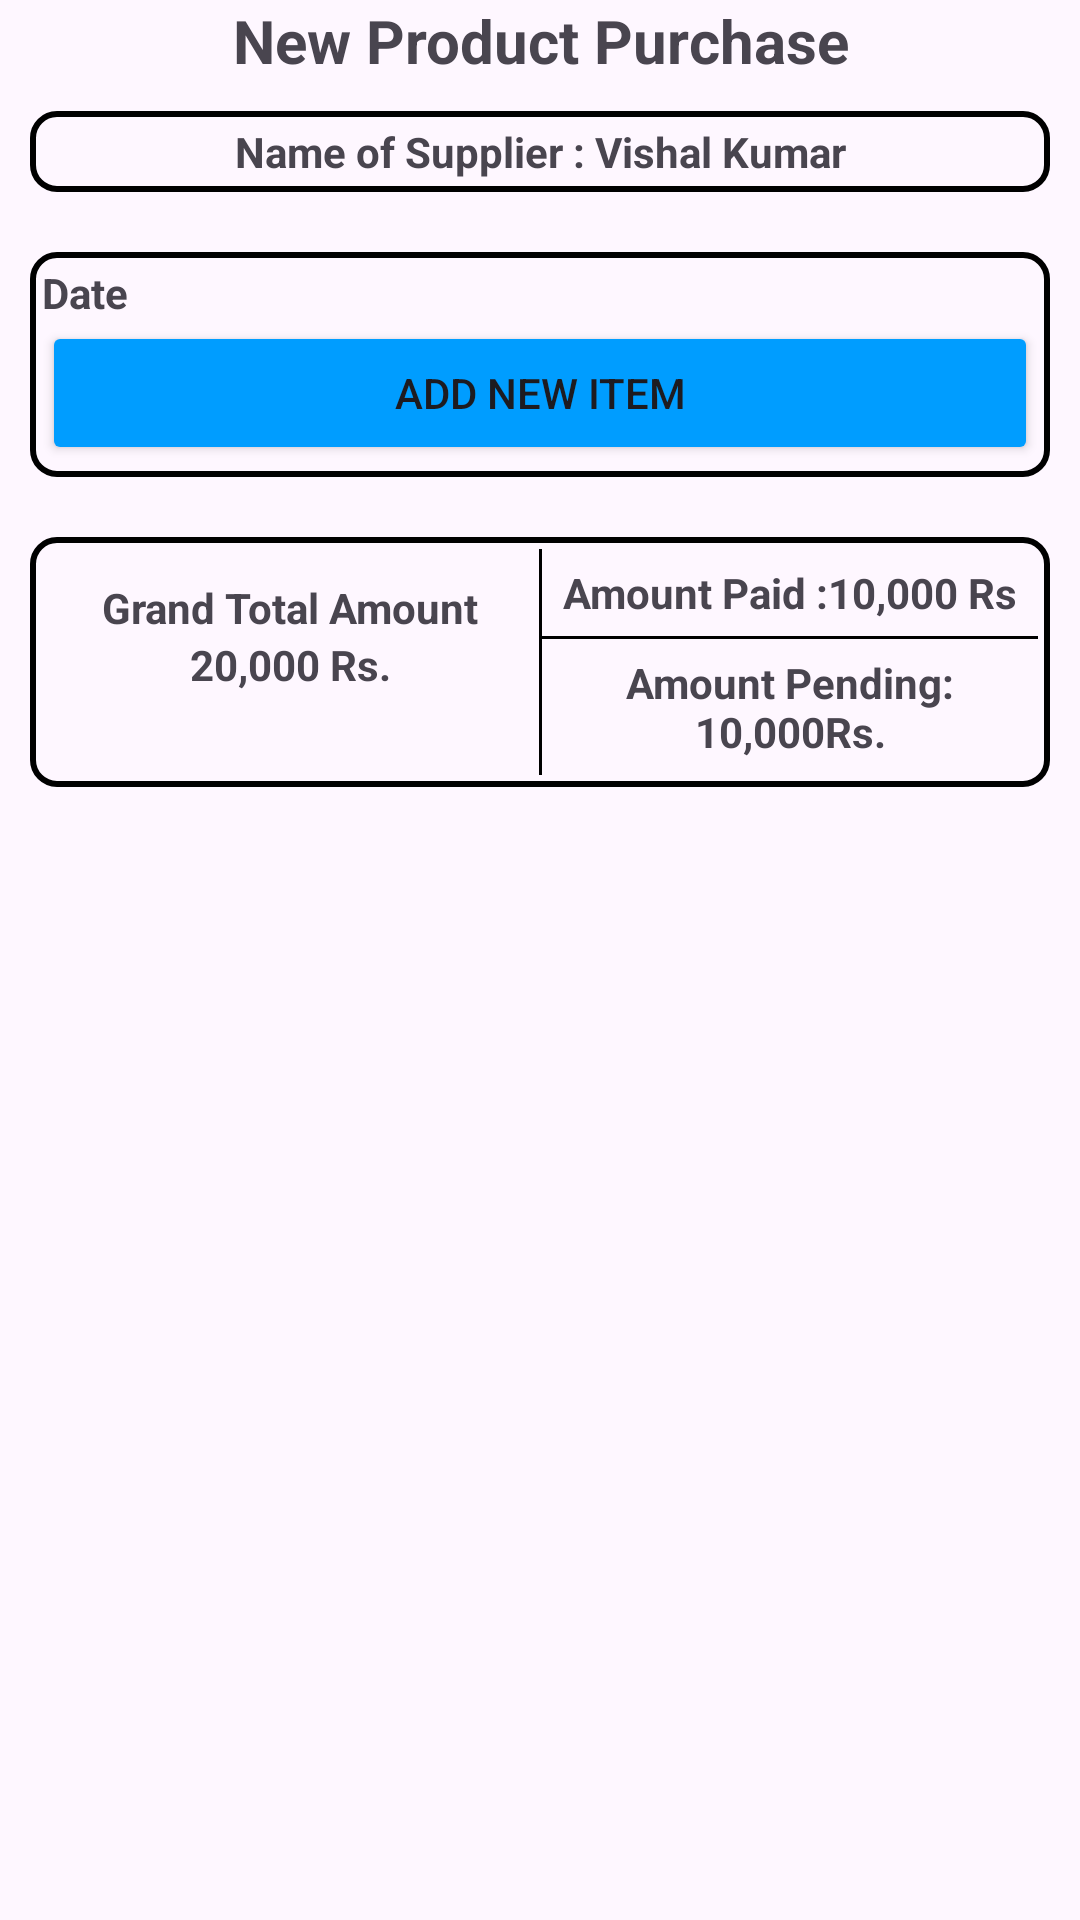

Reconstruct the res/layout file that produces this screen, plus the resources it refers to.
<!-- AndroidManifest.xml: application theme Base.Theme.InventoryManager -->
<!-- res/layout/fragment_new_product_purchase_from_supplier.xml -->
<?xml version="1.0" encoding="utf-8"?>
<androidx.constraintlayout.widget.ConstraintLayout xmlns:android="http://schemas.android.com/apk/res/android"
    xmlns:tools="http://schemas.android.com/tools"
    android:layout_width="match_parent"
    android:layout_height="match_parent"
    xmlns:app="http://schemas.android.com/apk/res-auto"
    tools:context=".home.view.fragment.NewProductPurchaseFromSupplierFragment">

    <LinearLayout
        android:layout_width="match_parent"
        android:layout_height="match_parent"
        app:layout_constraintStart_toStartOf="parent"
        android:orientation="vertical"
        app:layout_constraintTop_toTopOf="parent">
        <TextView
            android:layout_width="match_parent"
            android:layout_height="wrap_content"
            android:text="New Product Purchase"
            android:textSize="20dp"
            android:textStyle="bold"
            android:textAlignment="center"/>

        <LinearLayout
            android:layout_width="match_parent"
            android:layout_height="wrap_content"
            android:layout_margin="10dp"
            android:background="@drawable/border_circular"
            android:orientation="horizontal">
            <TextView
                android:layout_width="match_parent"
                android:layout_height="wrap_content"
                android:text="Name of Supplier : Vishal Kumar"
                android:layout_weight="1"
                android:textSize="14dp"
                android:gravity="center"
                android:textStyle="bold" />
        </LinearLayout>

        <LinearLayout
            android:layout_width="match_parent"
            android:layout_height="wrap_content"
            android:layout_margin="10dp"
            android:background="@drawable/border_circular"
            android:orientation="vertical">
            <TextView
                android:id="@+id/editTextDate"
                android:layout_width="match_parent"
                android:layout_height="wrap_content"
                android:text="Date"
                android:layout_weight="1"
                android:textSize="14dp"
                android:textStyle="bold" />
            <androidx.recyclerview.widget.RecyclerView
                android:id="@+id/rvNewItemsFromSupplier"
                android:layout_width="match_parent"
                android:layout_height="wrap_content"/>

            <Button
                android:layout_width="match_parent"
                android:layout_height="wrap_content"
                android:text="Add New Item"
                android:backgroundTint="@color/app_theme"/>
        </LinearLayout>


        <LinearLayout
            android:layout_width="match_parent"
            android:layout_height="wrap_content"
            android:layout_margin="10dp"
            android:background="@drawable/border_circular"
            android:orientation="horizontal">
            <LinearLayout
                android:layout_width="match_parent"
                android:layout_height="wrap_content"
                android:layout_margin="10dp"
                android:layout_weight="1"
                android:orientation="vertical">
                <TextView
                    android:layout_width="match_parent"
                    android:layout_height="wrap_content"
                    android:text="Grand Total Amount"
                    android:layout_weight="1"
                    android:textSize="14dp"
                    android:gravity="center"
                    android:textStyle="bold" />
                <TextView
                    android:layout_width="match_parent"
                    android:layout_height="wrap_content"
                    android:text="20,000 Rs."
                    android:layout_weight="1"
                    android:textSize="14dp"
                    android:gravity="center"
                    android:textStyle="bold" />
            </LinearLayout>
            <View
                android:layout_width="1dp"
                android:layout_height="match_parent"
                android:background="@color/black"/>
            <LinearLayout
                android:layout_width="match_parent"
                android:layout_height="wrap_content"
                android:layout_weight="1"
                android:orientation="vertical">
                <TextView
                    android:layout_width="match_parent"
                    android:layout_height="wrap_content"
                    android:padding="5dp"
                    android:text="Amount Paid :10,000 Rs"
                    android:layout_weight="1"
                    android:textSize="14dp"
                    android:gravity="center"
                    android:textStyle="bold" />
                <View
                    android:layout_width="match_parent"
                    android:layout_height="1dp"
                    android:background="@color/black"/>

                <TextView
                    android:layout_width="match_parent"
                    android:layout_height="wrap_content"
                    android:text="Amount Pending: 10,000Rs."
                    android:layout_weight="1"
                    android:padding="5dp"
                    android:textSize="14dp"
                    android:gravity="center"
                    android:textStyle="bold" />
            </LinearLayout>
        </LinearLayout>






    </LinearLayout>

</androidx.constraintlayout.widget.ConstraintLayout>
<!-- resources referenced by this layout -->
<resources>
  <color name="app_theme">#009dff</color>
  <color name="black">#FF000000</color>
  <!-- drawable border_circular (drawable) -->
  <?xml version="1.0" encoding="utf-8"?>
  <shape xmlns:android="http://schemas.android.com/apk/res/android">
      <stroke
          android:width="2dp"
          android:color="@color/black"/> 
      <corners android:radius="8dp"/>
      <padding
          android:left="4dp"
          android:right="4dp"
          android:top="4dp"
          android:bottom="4dp"/> 
  </shape>
  <style name="Base.Theme.InventoryManager" parent="Theme.Material3.DayNight.NoActionBar">
          
          
          
          
          <item name="colorPrimary">@color/colorPrimary</item>
          <item name="colorPrimaryVariant">@color/colorPrimaryVariant</item>
          <item name="colorOnPrimary">@color/colorOnPrimary</item>
  
  
          
          <item name="colorSecondary">@color/colorSecondary</item>
          <item name="colorSecondaryVariant">@color/colorSecondaryVariant</item>
          <item name="colorOnSecondary">@color/colorOnSecondary</item>
  
          
          
          
          
          
          
          
          <item name="android:windowTranslucentStatus">true</item>
          <item name="android:fitsSystemWindows">false</item>
      </style>
  <color name="colorPrimary">#009dff</color>
  <color name="colorPrimaryVariant">#007acc</color>
  <color name="colorOnPrimary">#FFFFFF</color>
  <color name="colorSecondary">#ff9800</color>
  <color name="colorSecondaryVariant">#e68900</color>
  <color name="colorOnSecondary">#000000</color>
</resources>
